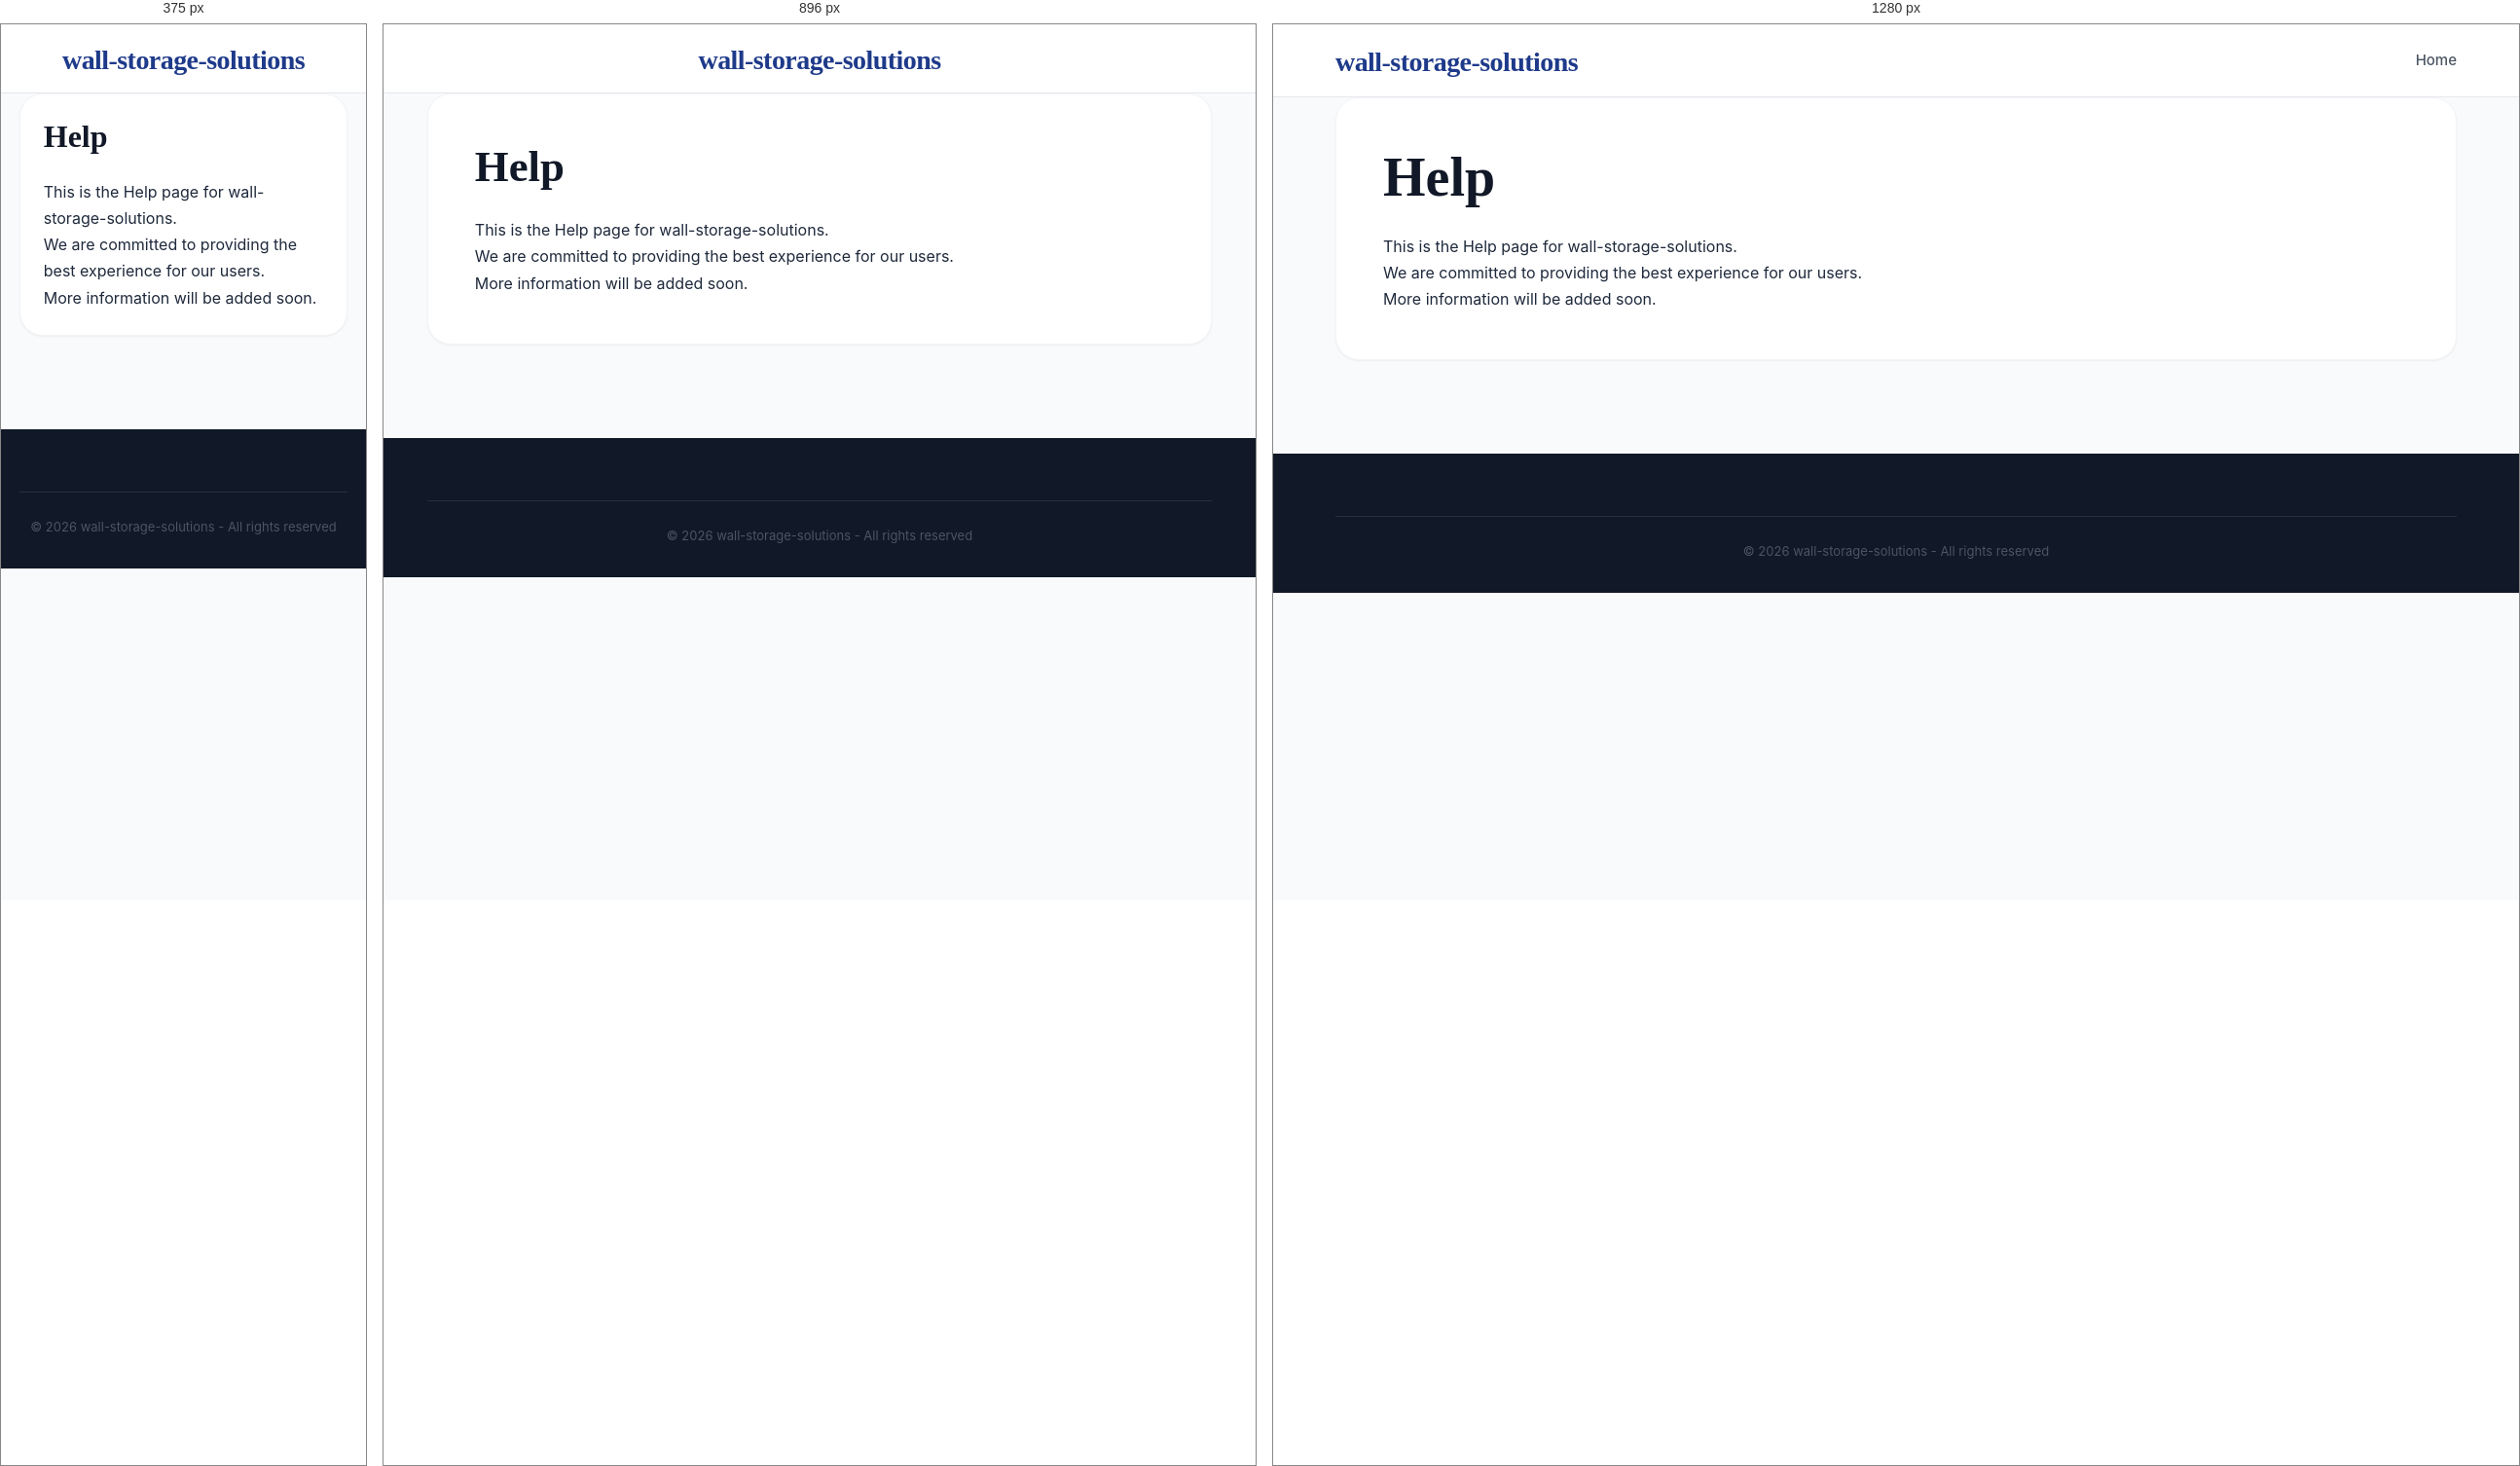
Rendered at 375 px, 896 px and 1280 px, left to right.

<!-- file: help.html -->
<!DOCTYPE html>
<html lang="en">
<head>
    <meta charset="UTF-8">
    <meta name="viewport" content="width=device-width, initial-scale=1.0">
    <title>Help - wall-storage-solutions</title>
    <meta name="description" content="Information about Help">
    <link rel="stylesheet" href="css/style.css">
</head>
<body>
    <header class="header">
        <div class="container">
            <div class="header-content">
                <h1 class="logo"><a href="index.html">wall-storage-solutions</a></h1>
                <nav class="nav">
                    <a href="index.html" class="nav-link">Home</a>
                </nav>
            </div>
        </div>
    </header>

    <main class="main">
        <div class="container">
            <div class="article-full">
                <h1>Help</h1>
                <div class="legal-content">
                    <p>This is the Help page for wall-storage-solutions.</p>
                    <p>We are committed to providing the best experience for our users.</p>
                    <p>More information will be added soon.</p>
                </div>
            </div>
        </div>
    </main>

    <footer class="footer">
        <div class="container">
            <div class="footer-bottom">
                <p>&copy; 2026 wall-storage-solutions - All rights reserved</p>
            </div>
        </div>
    </footer>
</body>
</html>

/* @media block from style.css */
@media (max-width: 1024px) {
    .mobile-menu-toggle {
        display: flex;
    }

    .nav {
        display: none;
        position: absolute;
        top: 100%;
        left: 0;
        width: 100%;
        background: var(--white);
        flex-direction: column;
        padding: 1rem 0;
        box-shadow: var(--shadow-lg);
        border-top: 1px solid var(--gray-100);
        z-index: 1000;
        gap: 0;
    }

    .nav.active {
        display: flex;
    }

    .nav-link {
        width: 100%;
        padding: 1rem 2rem;
        border-bottom: 1px solid var(--gray-50);
    }

    .nav-dropdown {
        width: 100%;
    }

    .dropdown-content {
        position: static;
        display: block;
        box-shadow: none;
        border: none;
        padding: 0;
        background: var(--gray-50);
    }

    .dropdown-content a {
        padding: 1rem 3rem;
    }

    .content-and-sidebar {
        flex-direction: column;
    }
    .main-content, .sidebar {
        flex: 0 0 100%;
    }
    .header-content {
        flex-direction: column;
        gap: 1rem;
    }
}

/* @media block from style.css */
@media (max-width: 768px) {
    .article-grid {
        grid-template-columns: 1fr !important;
    }
    .article-full {
        padding: 1.5rem;
    }
    .nav {
        overflow-x: auto;
        width: 100%;
        justify-content: flex-start;
        padding-bottom: 0.5rem;
    }
}